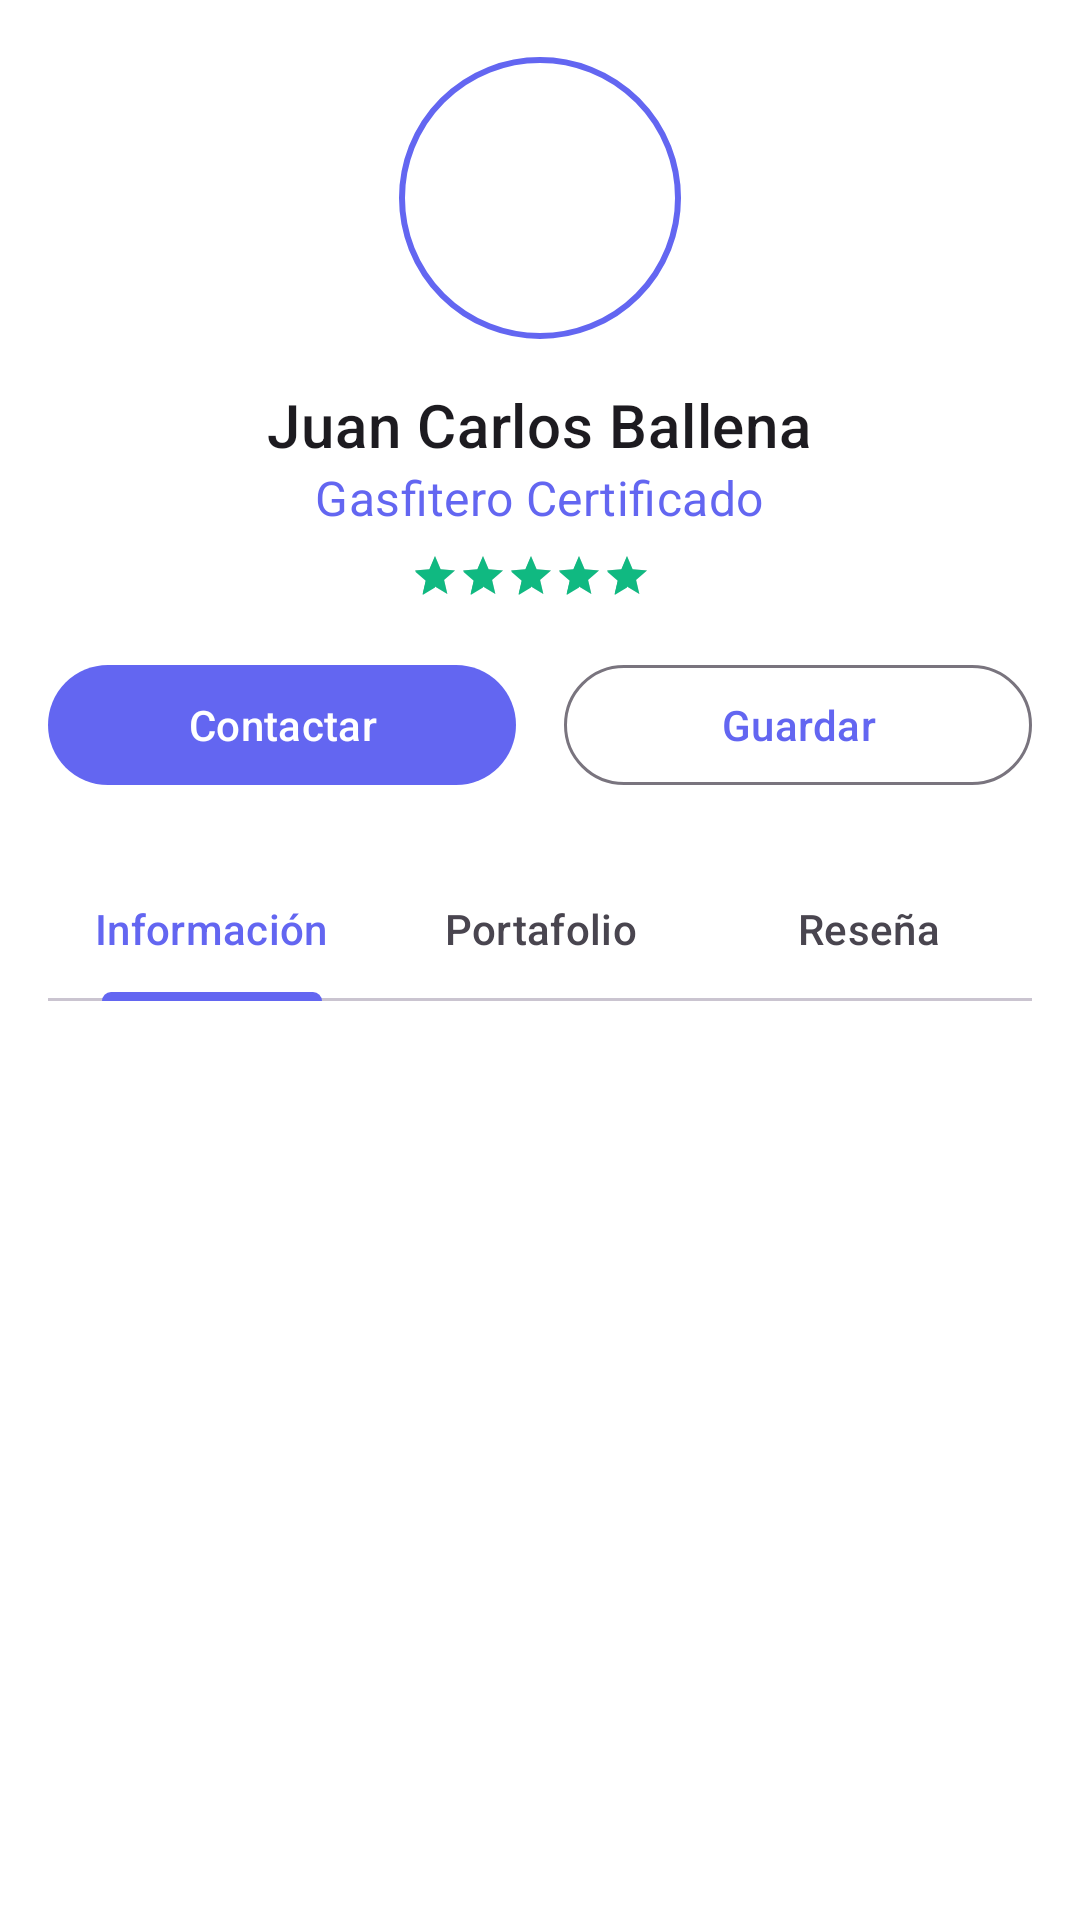

Layout XML and referenced resources for this Android screen:
<!-- AndroidManifest.xml: application theme Theme.ProyectoFInal11 -->
<!-- res/layout/fragment_profile.xml -->
<?xml version="1.0" encoding="utf-8"?>
<androidx.constraintlayout.widget.ConstraintLayout xmlns:android="http://schemas.android.com/apk/res/android"
    xmlns:app="http://schemas.android.com/apk/res-auto"
    xmlns:tools="http://schemas.android.com/tools"
    android:id="@+id/profileFragment"
    android:layout_width="match_parent"
    android:layout_height="match_parent"
    android:clickable="true"
    android:focusable="true"
    android:background="?attr/colorSurface"> 

    
    <ScrollView
        android:layout_width="match_parent"
        android:layout_height="match_parent">

        <LinearLayout
            android:layout_width="match_parent"
            android:layout_height="wrap_content"
            android:orientation="vertical"
            android:padding="16dp">

            
            <com.google.android.material.imageview.ShapeableImageView
                android:id="@+id/profileImage"
                android:layout_width="100dp"
                android:layout_height="100dp"
                android:layout_gravity="center_horizontal"
                android:background="?attr/colorSurface"
                android:padding="4dp"
                android:scaleType="centerCrop"
                app:shapeAppearanceOverlay="@style/ShapeAppearance.Material3.Corner.Full"
                app:strokeColor="?attr/colorPrimary"
                app:strokeWidth="2dp"
                tools:src="@tools:sample/avatars" />

            
            <TextView
                android:id="@+id/userName"
                android:layout_width="wrap_content"
                android:layout_height="wrap_content"
                android:layout_gravity="center_horizontal"
                android:layout_marginTop="12dp"
                android:text="Juan Carlos Ballena"
                android:textAppearance="?attr/textAppearanceHeadline6"
                tools:text="Juan Carlos Ballena" />

            
            <TextView
                android:id="@+id/userProfession"
                android:layout_width="wrap_content"
                android:layout_height="wrap_content"
                android:layout_gravity="center_horizontal"
                android:text="Gasfitero Certificado"
                android:textAppearance="?attr/textAppearanceSubtitle1"
                android:textColor="?attr/colorPrimary"
                tools:text="Gasfitero Certificado" />

            
            <LinearLayout
                android:layout_width="wrap_content"
                android:layout_height="wrap_content"
                android:layout_gravity="center_horizontal"
                android:layout_marginTop="6dp"
                android:gravity="center"
                android:orientation="horizontal">

                <RatingBar
                    android:id="@+id/ratingBar"
                    style="?android:attr/ratingBarStyleSmall"
                    android:layout_width="wrap_content"
                    android:layout_height="wrap_content"
                    android:isIndicator="true"
                    android:numStars="5"
                    android:rating="4.8" />

                <TextView
                    android:id="@+id/ratingText"
                    android:layout_width="wrap_content"
                    android:layout_height="wrap_content"
                    android:layout_marginStart="6dp"
                    android:textAppearance="?attr/textAppearanceBody2"
                    android:textStyle="bold"
                    tools:text="4.8" />
            </LinearLayout>

            
            <LinearLayout
                android:layout_width="match_parent"
                android:layout_height="wrap_content"
                android:layout_marginTop="16dp"
                android:gravity="center"
                android:orientation="horizontal">

                <com.google.android.material.button.MaterialButton
                    android:id="@+id/btnContactar"
                    style="@style/Widget.Material3.Button"
                    android:layout_width="0dp"
                    android:layout_height="wrap_content"
                    android:layout_marginEnd="8dp"
                    android:layout_weight="1"
                    android:text="Contactar" />

                <com.google.android.material.button.MaterialButton
                    android:id="@+id/btnGuardar"
                    style="@style/Widget.Material3.Button.OutlinedButton"
                    android:layout_width="0dp"
                    android:layout_height="wrap_content"
                    android:layout_marginStart="8dp"
                    android:layout_weight="1"
                    android:text="Guardar" />
            </LinearLayout>

            
            <com.google.android.material.tabs.TabLayout
                android:id="@+id/tabLayout"
                android:layout_width="match_parent"
                android:layout_height="wrap_content"
                android:layout_marginTop="20dp">

                <com.google.android.material.tabs.TabItem
                    android:layout_width="wrap_content"
                    android:layout_height="wrap_content"
                    android:text="Información" />

                <com.google.android.material.tabs.TabItem
                    android:layout_width="wrap_content"
                    android:layout_height="wrap_content"
                    android:text="Portafolio" />

                <com.google.android.material.tabs.TabItem
                    android:layout_width="wrap_content"
                    android:layout_height="wrap_content"
                    android:text="Reseña" />

            </com.google.android.material.tabs.TabLayout>

            
            <androidx.viewpager2.widget.ViewPager2
                android:id="@+id/tabContent"
                android:layout_width="match_parent"
                android:layout_height="wrap_content"
                android:layout_marginTop="16dp"
                android:minHeight="200dp" />


        </LinearLayout>
    </ScrollView>
</androidx.constraintlayout.widget.ConstraintLayout>
<!-- resources referenced by this layout -->
<resources>
  <style name="Theme.ProyectoFInal11" parent="Base.Theme.ProyectoFInal11" />
  <style name="Base.Theme.ProyectoFInal11" parent="Theme.Material3.DayNight.NoActionBar">
          
          <item name="colorPrimary">@color/primary</item>
          <item name="colorPrimaryVariant">@color/primary_dark</item>
          <item name="colorOnPrimary">@color/white</item>
          <item name="colorSecondary">@color/secondary</item>
          <item name="colorOnSecondary">@color/white</item>
          <item name="android:colorBackground">@color/background</item>
          <item name="colorSurface">@color/surface</item>
      </style>
  <color name="primary">#6366F1</color>
  <color name="primary_dark">#4F46E5</color>
  <color name="white">#FFFFFFFF</color>
  <color name="secondary">#10B981</color>
  <color name="background">#F8FAFC</color>
  <color name="surface">#FFFFFF</color>
</resources>
